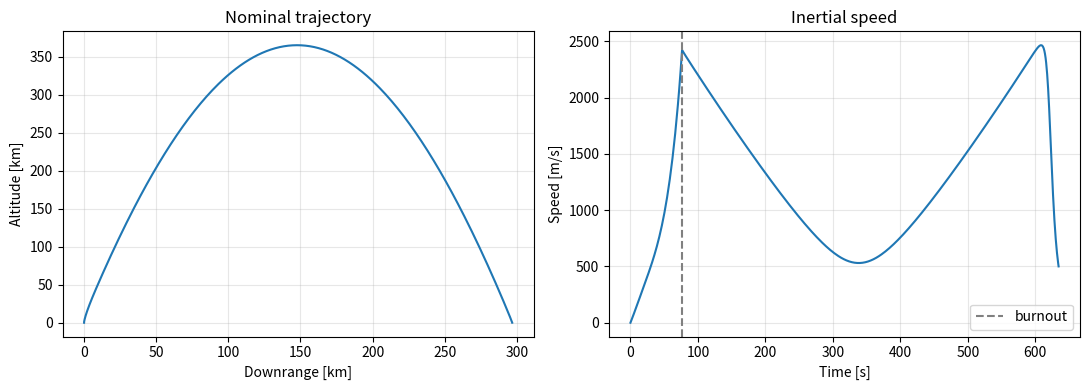

This figure's Python source:
"""
traj3dof.py -- 3DOF point-mass trajectory propagator for a suborbital rocket.

Model
-----
- Round, non-rotating Earth; inverse-square gravity (no J2)
- Exponential atmosphere, constant drag coefficient
- Single stage, constant thrust and Isp
- Ascent: vertical rise -> pitch kick -> gravity turn (thrust along inertial velocity)
- Guided vehicle: thrust held in the launch plane (no weathercocking);
  wind acts through drag only
- Optional constant horizontal wind below WIND_CEILING

Frames
------
Inertial, Earth-centered. Launch site at r0 = [0, 0, Re]:
  x = local East, y = local North, z = Up (at the launch site).
State vector: s = [rx, ry, rz, vx, vy, vz, m]
"""

from dataclasses import dataclass
import numpy as np
from scipy.integrate import solve_ivp

# ---------------- Constants ----------------
MU = 3.986004418e14      # m^3/s^2, Earth gravitational parameter
RE = 6.378137e6          # m, Earth equatorial radius
G0 = 9.80665             # m/s^2, standard gravity
RHO0 = 1.225             # kg/m^3, sea-level density
H_SCALE = 8500.0         # m, atmospheric scale height
WIND_CEILING = 15e3      # m, wind applied only below this altitude


@dataclass
class Vehicle:
    m0: float = 1000.0         # kg, liftoff mass
    m_prop: float = 750.0      # kg, propellant mass
    thrust: float = 25e3       # N
    isp: float = 260.0         # s
    cd: float = 0.30           # drag coefficient (constant)
    diameter: float = 0.60     # m


@dataclass
class Guidance:
    azimuth_deg: float = 90.0  # launch azimuth from North (90 = due East)
    t_vertical: float = 5.0    # s, vertical rise before pitch kick
    t_kick: float = 10.0       # s, duration of pitch-over maneuver
    kick_deg: float = 10.0     # deg, tilt from vertical at end of kick
    yaw_err_deg: float = 0.0   # deg, pitch-kick pointing error (dispersion only)
    pitch_table: tuple = None  # (t, theta_rad) open-loop pitch program; None = gravity turn


@dataclass
class Wind:
    downrange: float = 0.0     # m/s, positive = tailwind
    crossrange: float = 0.0    # m/s, positive = toward +crossrange


# ---------------- Helpers ----------------
def site_frame(azimuth_deg):
    """Unit vectors at the launch site: up, downrange, crossrange (right of downrange)."""
    b = np.radians(azimuth_deg)
    up = np.array([0.0, 0.0, 1.0])
    d = np.array([np.sin(b), np.cos(b), 0.0])     # downrange (East/North components)
    c = np.array([np.cos(b), -np.sin(b), 0.0])    # crossrange, 90 deg clockwise from d
    return up, d, c


def density(h):
    return RHO0 * np.exp(-max(h, 0.0) / H_SCALE)


def ground_coords(r, azimuth_deg):
    """Convert an inertial position to (downrange, crossrange) great-circle distances [m]."""
    up, d, c = site_frame(azimuth_deg)
    u = r / np.linalg.norm(r)
    downrange = RE * np.arctan2(u @ d, u @ up)
    crossrange = RE * np.arcsin(np.clip(u @ c, -1, 1))
    return downrange, crossrange


# ---------------- Equations of motion ----------------
def eom(t, s, veh, gd, wind, phase):
    r, v, m = s[0:3], s[3:6], s[6]
    rn = np.linalg.norm(r)
    h = rn - RE
    up_local = r / rn
    _, d, c = site_frame(gd.azimuth_deg)

    # Air-relative velocity (wind only in the lower atmosphere)
    w = (wind.downrange * d + wind.crossrange * c) if h < WIND_CEILING else np.zeros(3)
    v_rel = v - w
    vr_mag = np.linalg.norm(v_rel)

    # Gravity
    a_grav = -MU * r / rn**3

    # Drag
    area = np.pi * veh.diameter**2 / 4
    if vr_mag > 1e-6:
        a_drag = -0.5 * density(h) * vr_mag * v_rel * veh.cd * area / m
    else:
        a_drag = np.zeros(3)

    # Thrust direction (guidance)
    if phase == "coast":
        a_thrust, mdot = np.zeros(3), 0.0
    else:
        if phase == "vertical":
            u_t = up_local
        elif phase == "kick":
            frac = (t - gd.t_vertical) / gd.t_kick
            k = np.radians(gd.kick_deg) * np.clip(frac, 0, 1)
            _, d_kick, _ = site_frame(gd.azimuth_deg + gd.yaw_err_deg)  # pointing error
            u_t = np.cos(k) * up_local + np.sin(k) * d_kick
        else:
            # Guided vehicle holds its launch plane; pointing error tilts that plane
            _, d_kick, _ = site_frame(gd.azimuth_deg + gd.yaw_err_deg)
            n = np.cross([0.0, 0.0, 1.0], d_kick)          # launch-plane normal
            if gd.pitch_table is None:
                # Gravity turn: thrust along inertial velocity, projected into the plane
                v_p = v - (v @ n) * n
                u_t = v_p / np.linalg.norm(v_p)
            else:
                # Open-loop pitch program: track tabulated angle from local vertical
                tt, th = gd.pitch_table
                theta = np.interp(t, tt, th)
                horiz = np.cross(n, up_local)               # in-plane local horizontal
                u_t = np.cos(theta) * up_local + np.sin(theta) * horiz
        a_thrust = veh.thrust / m * u_t
        mdot = -veh.thrust / (G0 * veh.isp)

    return np.concatenate([v, a_grav + a_drag + a_thrust, [mdot]])


def impact_event(t, s, *args):
    return np.linalg.norm(s[0:3]) - RE
impact_event.terminal = True
impact_event.direction = -1


# ---------------- Propagator ----------------
def simulate(veh=Vehicle(), gd=Guidance(), wind=Wind(), max_step=2.0):
    """Propagate liftoff -> impact. Returns dict with time history and key events."""
    t_burn = veh.m_prop * G0 * veh.isp / veh.thrust
    t1 = gd.t_vertical
    t2 = gd.t_vertical + gd.t_kick
    phases = [("vertical", 0.0, t1), ("kick", t1, t2),
              ("gturn", t2, t_burn), ("coast", t_burn, t_burn + 3000.0)]

    s = np.array([0.0, 0.0, RE, 0.0, 0.0, 0.0, veh.m0])
    T, S = [], []
    burnout_state = None
    for name, ta, tb in phases:
        sol = solve_ivp(eom, (ta, tb), s, args=(veh, gd, wind, name),
                        events=impact_event if name == "coast" else None,
                        rtol=1e-9, atol=1e-6, max_step=max_step)
        T.append(sol.t)
        S.append(sol.y)
        s = sol.y[:, -1]
        if name == "gturn":
            burnout_state = (sol.t[-1], s.copy())

    t = np.concatenate(T)
    S = np.hstack(S)
    r = S[0:3]
    v = S[3:6]
    alt = np.linalg.norm(r, axis=0) - RE
    speed = np.linalg.norm(v, axis=0)
    dr_cr = np.array([ground_coords(r[:, i], gd.azimuth_deg) for i in range(r.shape[1])]).T

    i_apo = np.argmax(alt)
    return {
        "t": t, "state": S, "alt": alt, "speed": speed,
        "downrange": dr_cr[0], "crossrange": dr_cr[1],
        "t_burnout": burnout_state[0], "burnout_state": burnout_state[1],
        "apogee_alt": alt[i_apo], "apogee_time": t[i_apo],
        "impact_time": t[-1], "impact_dr": dr_cr[0, -1], "impact_cr": dr_cr[1, -1],
        "azimuth_deg": gd.azimuth_deg,
    }


def pitch_program(res):
    """Extract the nominal pitch angle from local vertical vs time (powered flight)."""
    t, S = res["t"], res["state"]
    mask = t <= res["t_burnout"]
    r, v = S[0:3, mask], S[3:6, mask]
    vn = np.linalg.norm(v, axis=0)
    cos_th = np.sum(r * v, axis=0) / (np.linalg.norm(r, axis=0) * np.maximum(vn, 1e-9))
    theta = np.arccos(np.clip(cos_th, -1, 1))
    return t[mask], theta


# ---------------- Instantaneous Impact Point ----------------
def iip(r, v, azimuth_deg):
    """Vacuum Keplerian instantaneous impact point for state (r, v).
    Returns (downrange, crossrange) in m, or (nan, nan) if no impact (orbital / degenerate)."""
    rn = np.linalg.norm(r)
    hvec = np.cross(r, v)
    hmag = np.linalg.norm(hvec)
    if hmag < 1e-3:                       # purely vertical: impacts at sub-vehicle point
        return ground_coords(r, azimuth_deg)
    r_hat = r / rn
    t_hat = np.cross(hvec / hmag, r_hat)  # in-plane, direction of motion
    vr = v @ r_hat
    p = hmag**2 / MU
    ecos = p / rn - 1.0
    esin = vr * np.sqrt(p / MU)
    e = np.hypot(ecos, esin)
    nu = np.arctan2(esin, ecos) % (2 * np.pi)
    if e < 1e-12:
        return np.nan, np.nan
    c = (p / RE - 1.0) / e
    if abs(c) > 1:                        # conic never reaches Earth's surface
        return np.nan, np.nan
    nu_imp = 2 * np.pi - np.arccos(c)     # descending crossing of r = RE
    psi = nu_imp - nu                     # range angle still to travel
    if psi < 0:
        return np.nan, np.nan
    r_imp = RE * (np.cos(psi) * r_hat + np.sin(psi) * t_hat)
    return ground_coords(r_imp, azimuth_deg)


# ---------------- Run nominal ----------------
if __name__ == "__main__":
    import matplotlib
    matplotlib.use("Agg")
    import matplotlib.pyplot as plt

    res = simulate()
    bo = res["burnout_state"]
    print(f"Burnout:  t = {res['t_burnout']:.1f} s, "
          f"alt = {(np.linalg.norm(bo[0:3]) - RE) / 1e3:.1f} km, "
          f"speed = {np.linalg.norm(bo[3:6]):.0f} m/s")
    print(f"Apogee:   t = {res['apogee_time']:.1f} s, alt = {res['apogee_alt'] / 1e3:.1f} km")
    print(f"Impact:   t = {res['impact_time']:.1f} s, "
          f"downrange = {res['impact_dr'] / 1e3:.1f} km, crossrange = {res['impact_cr'] / 1e3:.2f} km")

    # Sanity check: rocket-equation ideal delta-V vs achieved burnout speed
    veh = Vehicle()
    dv_ideal = veh.isp * G0 * np.log(veh.m0 / (veh.m0 - veh.m_prop))
    print(f"Ideal dV = {dv_ideal:.0f} m/s, losses (gravity + drag + steering) "
          f"= {dv_ideal - np.linalg.norm(bo[3:6]):.0f} m/s")

    fig, ax = plt.subplots(1, 2, figsize=(11, 4))
    ax[0].plot(res["downrange"] / 1e3, res["alt"] / 1e3)
    ax[0].set(xlabel="Downrange [km]", ylabel="Altitude [km]", title="Nominal trajectory")
    ax[0].grid(alpha=0.3)
    ax[1].plot(res["t"], res["speed"])
    ax[1].axvline(res["t_burnout"], ls="--", c="gray", label="burnout")
    ax[1].set(xlabel="Time [s]", ylabel="Speed [m/s]", title="Inertial speed")
    ax[1].legend(); ax[1].grid(alpha=0.3)
    fig.tight_layout()
    fig.savefig("nominal.png", dpi=150)
    print("Saved nominal.png")
